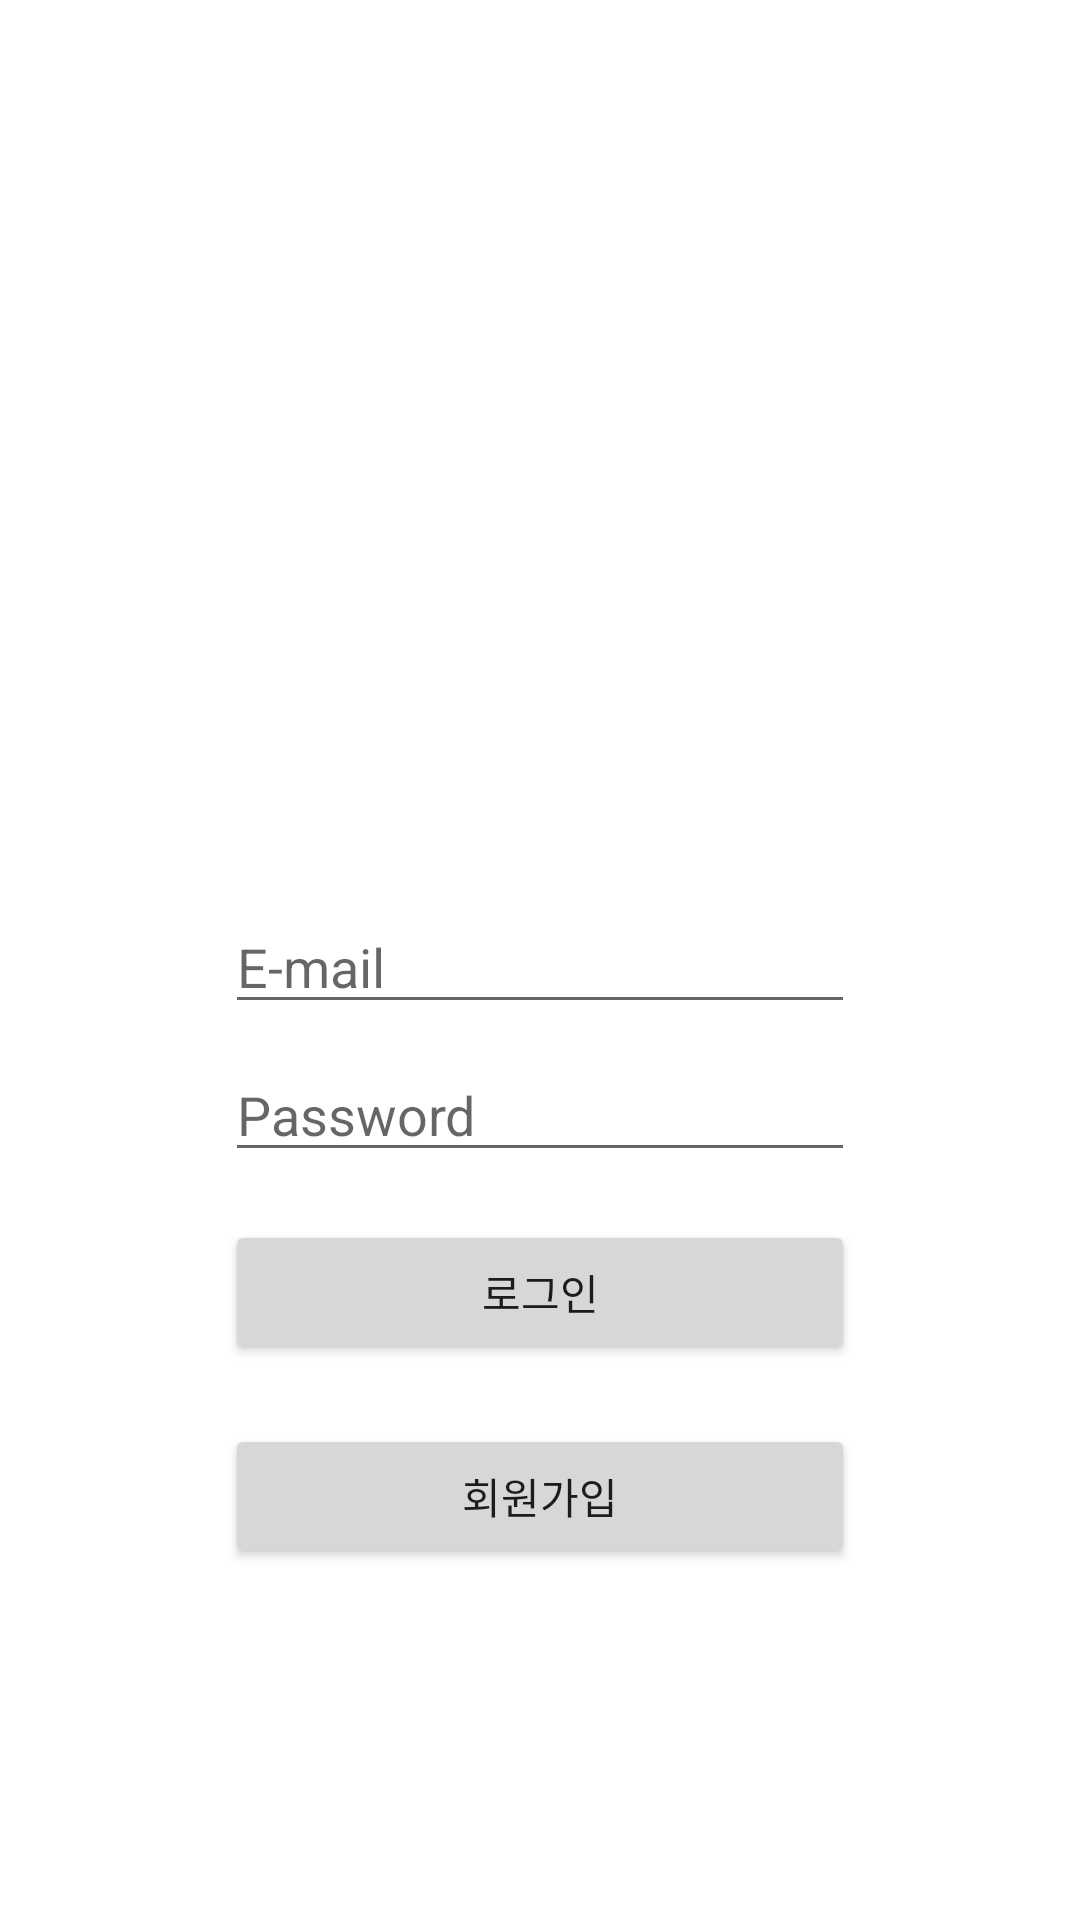

Layout XML and referenced resources for this Android screen:
<!-- AndroidManifest.xml: application theme Theme.SmarthomeApp -->
<!-- res/layout/activity_login.xml -->
<?xml version="1.0" encoding="utf-8"?>
<androidx.constraintlayout.widget.ConstraintLayout xmlns:android="http://schemas.android.com/apk/res/android"
    xmlns:tools="http://schemas.android.com/tools"
    xmlns:app="http://schemas.android.com/apk/res-auto"
    android:layout_width="match_parent"
    android:layout_height="match_parent">

    <EditText
        android:id="@+id/login_id"
        android:layout_width="wrap_content"
        android:layout_height="wrap_content"
        android:layout_marginStart="8dp"
        android:layout_marginTop="300dp"
        android:layout_marginEnd="8dp"
        android:ems="10"
        android:hint="E-mail"
        android:inputType="textPersonName"
        app:layout_constraintEnd_toEndOf="parent"
        app:layout_constraintStart_toStartOf="parent"
        app:layout_constraintTop_toTopOf="parent" />

    <EditText
        android:id="@+id/login_password"
        android:layout_width="wrap_content"
        android:layout_height="wrap_content"
        android:layout_marginStart="8dp"
        android:layout_marginTop="8dp"
        android:layout_marginEnd="8dp"
        android:ems="10"
        android:hint="Password"
        android:inputType="textPassword"
        app:layout_constraintEnd_toEndOf="parent"
        app:layout_constraintStart_toStartOf="parent"
        app:layout_constraintTop_toBottomOf="@id/login_id"/>

    <Button
        android:id="@+id/btn_login"
        android:layout_width="0dp"
        android:layout_height="wrap_content"
        android:layout_marginTop="16dp"
        android:text="로그인"
        app:layout_constraintEnd_toEndOf="@+id/login_password"
        app:layout_constraintHorizontal_bias="0.0"
        app:layout_constraintStart_toStartOf="@+id/login_password"
        app:layout_constraintTop_toBottomOf="@+id/login_password"/>

    <Button
        android:id="@+id/login_btn_register"
        android:layout_width="0dp"
        android:layout_height="wrap_content"
        android:layout_marginTop="20dp"
        android:text="회원가입"
        app:layout_constraintEnd_toEndOf="@+id/btn_login"
        app:layout_constraintHorizontal_bias="0.0"
        app:layout_constraintStart_toStartOf="@+id/btn_login"
        app:layout_constraintTop_toBottomOf="@+id/btn_login" />

</androidx.constraintlayout.widget.ConstraintLayout>
<!-- resources referenced by this layout -->
<resources>
  <style name="Theme.SmarthomeApp" parent="Theme.MaterialComponents.DayNight.DarkActionBar">
          
          <item name="colorPrimary">@color/blue_200</item>
          <item name="colorPrimaryVariant">@color/blue_700</item>
          <item name="colorOnPrimary">@color/white</item>
          
          <item name="colorSecondary">@color/teal_200</item>
          <item name="colorSecondaryVariant">@color/teal_700</item>
          <item name="colorOnSecondary">@color/black</item>
          
          <item name="android:statusBarColor" tools:targetApi="l">?attr/colorPrimaryVariant</item>
          
      </style>
  <color name="blue_200">#45b2ff</color>
  <color name="blue_700">#0076c9</color>
  <color name="white">#FFFFFFFF</color>
  <color name="teal_200">#FF03DAC5</color>
  <color name="teal_700">#FF018786</color>
  <color name="black">#FF000000</color>
</resources>
